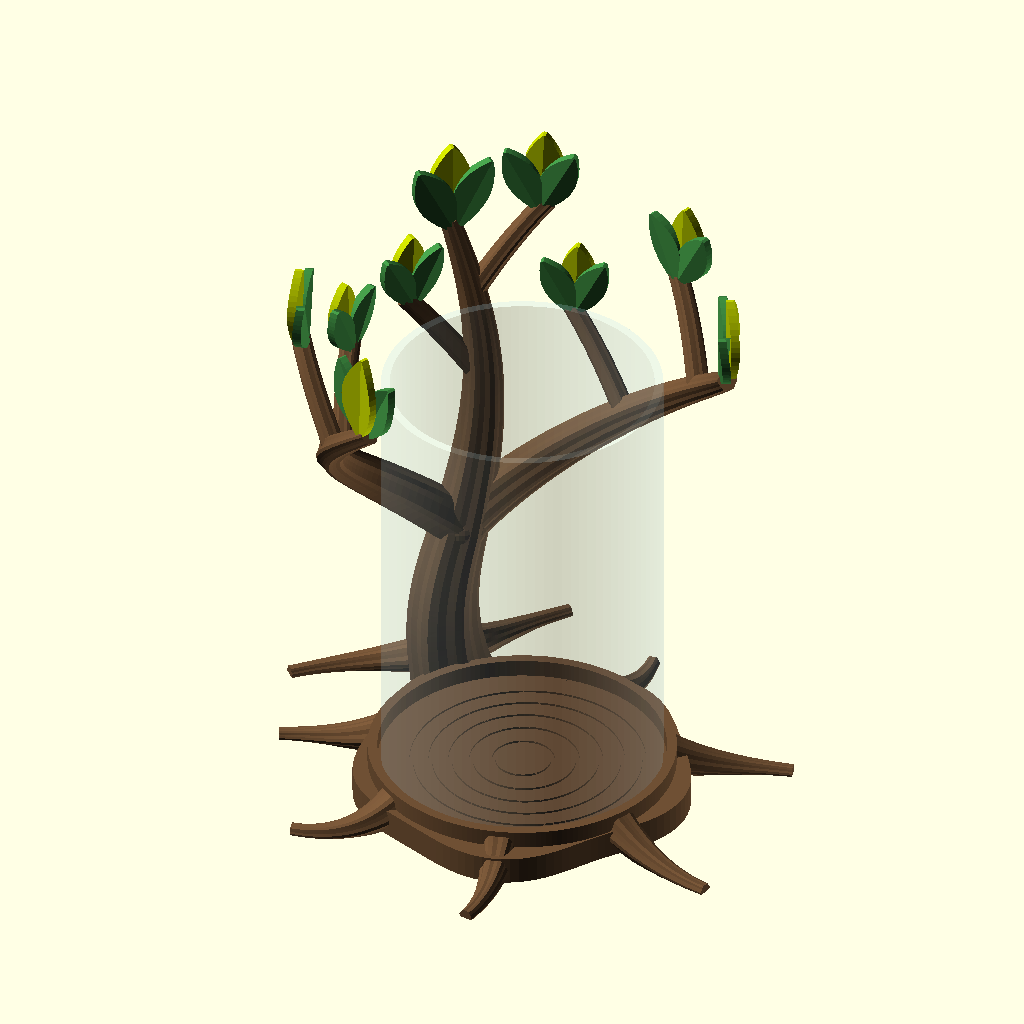
Cell 1: rendered with the file's own defaults.
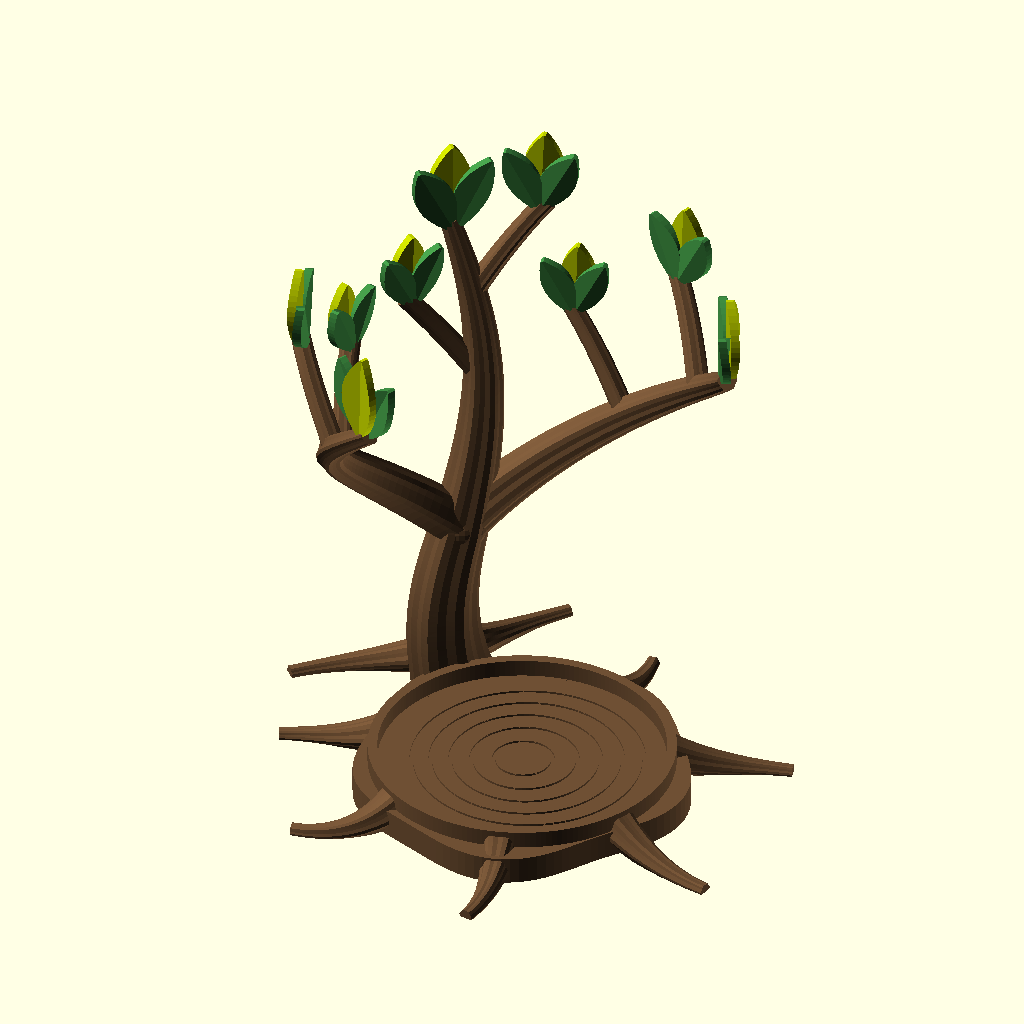
Cell 2 — show_glass set to false, the other parameters unchanged.
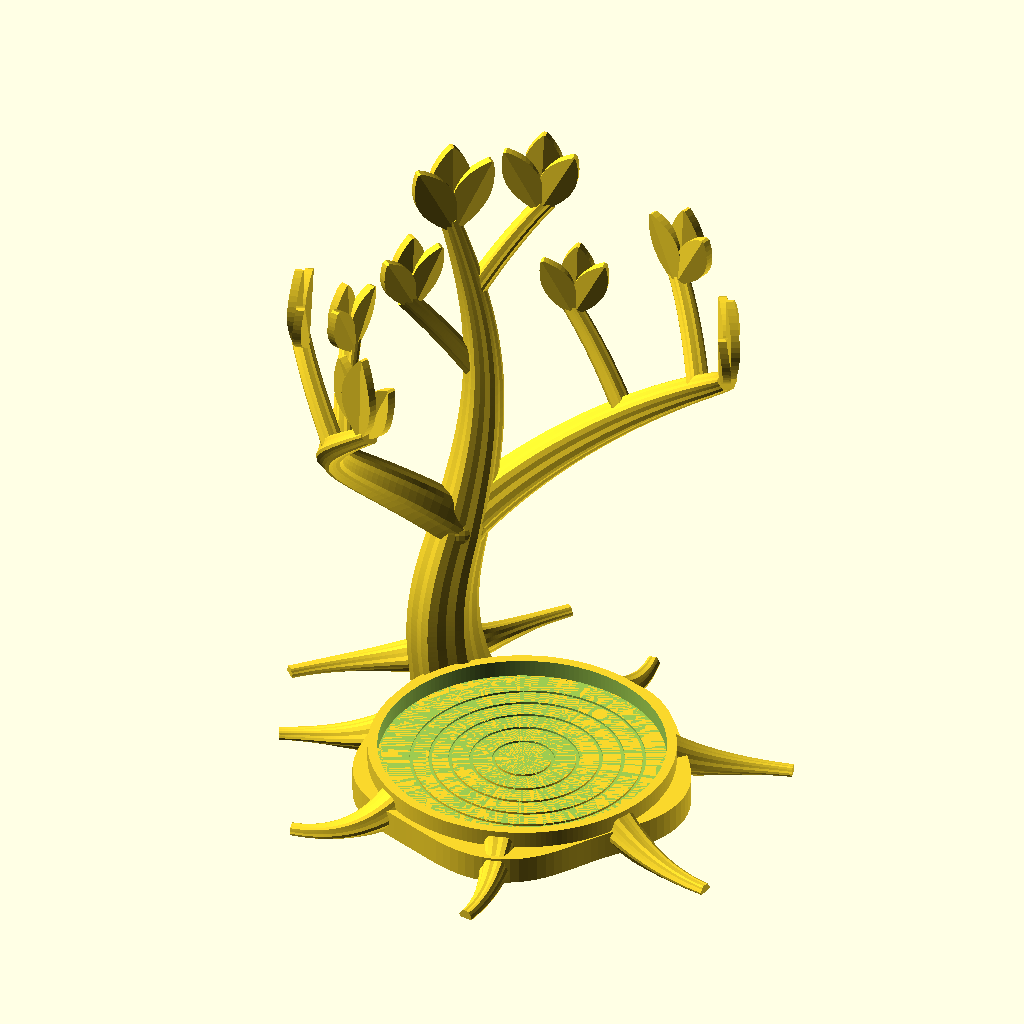
Cell 3 — part set to "holder", the other parameters unchanged.
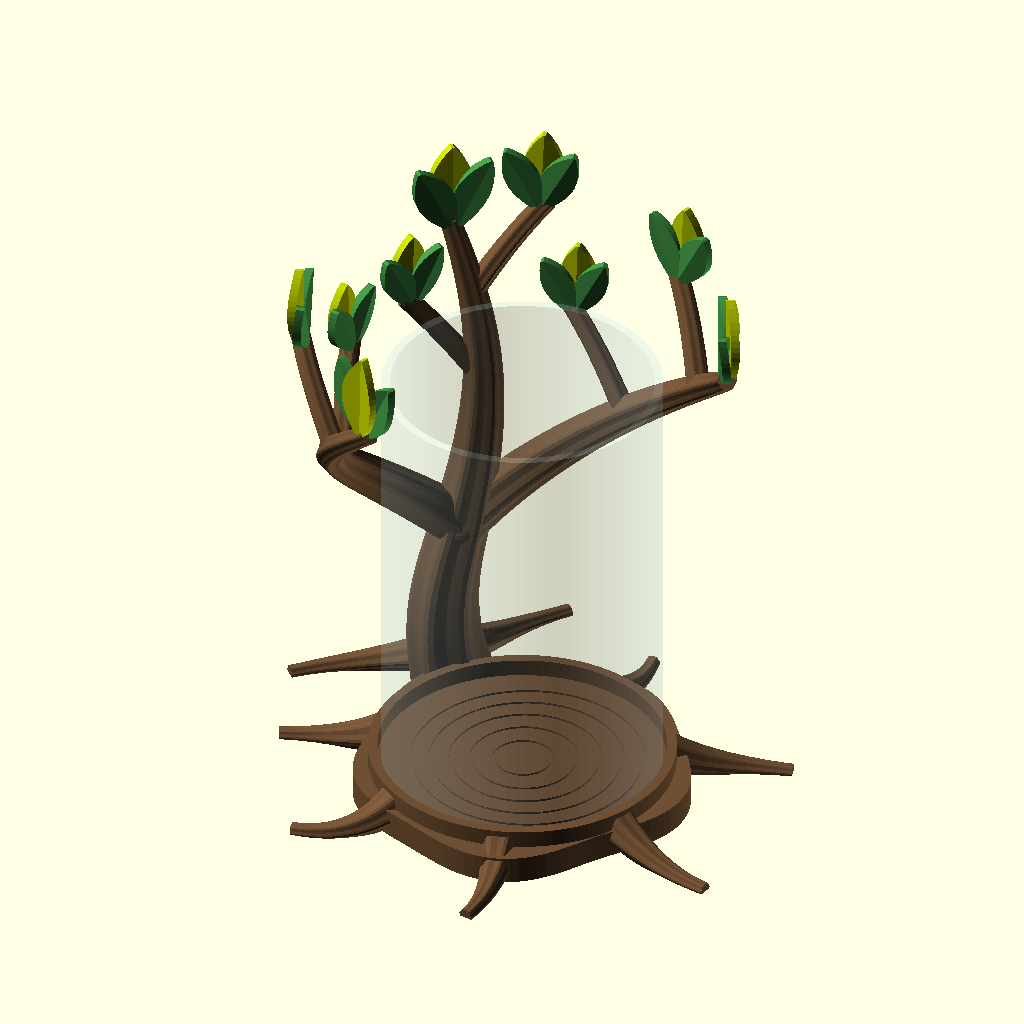
Cell 4: quality = 2 (everything else at default).
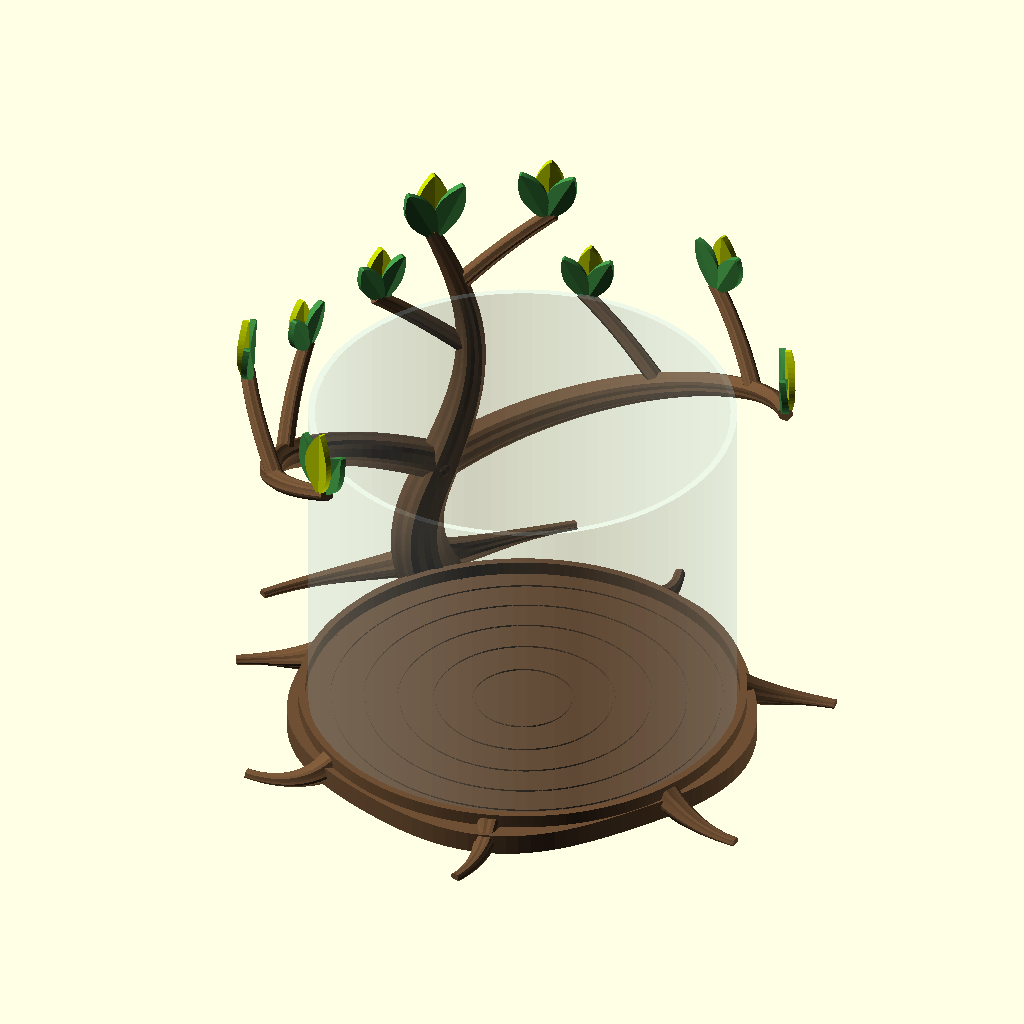
Cell 5 — glass_d set to 160, the other parameters unchanged.
The same orthographic view direction (rotation 55°, 0°, 25°; colour scheme Cornfield) for every cell, with the view re-fitted per cell, so scale and position can differ between cells.
The OpenSCAD source (art/Tree Vase/Embracing Tree/Embracing_Tree.scad):
// EMBRACING TREE - vase holder grown around a real glass. All dimensions in mm.
// One rear trunk rises from a growth-ring root plate and splits into two limbs
// that wrap around the glass and a tall central leader. Every tip carries a leaf
// cluster: a bright new shoot flanked by two mature leaves.
// Step 1 is the glass; every holder dimension below is derived from it.
// F5 shows the glass reference. F6 and the exported parts contain only the tree.
// OpenSCAD trigonometry uses DEGREES; the browser designers use radians.

/* [1 - Real glass vase] */
glass_d = 80;           // outer diameter of the glass
glass_h = 130;          // height of the glass
glass_wall = 2.5;       // preview only
glass_bottom = 5;       // preview only
show_glass = true;

/* [2 - Fit and root plate] */
clearance = 1;          // RADIAL: 80 mm glass -> 82 mm bore
base_h = 8;             // glass floor above the build plate (>= 7.5)
seat_h = 5;             // collar around the glass foot, above the floor
seat_wall = 2.8;
member_gap = 1.5;       // bore to the innermost trunk / limb bark
ring_count = 5;         // growth rings in the floor, seen through the glass bottom
ring_groove = 0.6;      // groove depth

/* [3 - Tree silhouette] */
trunk_r = 12;           // trunk radius at the bed
trunk_angle = 135;      // where the trunk stands (deg); 135 = behind the glass in the iso view
fork_h = 56;            // height of the three-way fork
embrace_angle = 112;    // how far each limb wraps around the glass (deg)
limb_r = 7;             // limb radius at the fork
twig_r = 3.2;
bark_depth = 0.07;      // bark rib height, fraction of the radius

/* [4 - Roots] */
root_count = 6;         // surface roots around the plate (the trunk adds three)
root_reach = 29;        // how far the roots run out over the bed
root_r0 = 5.5;          // where a root rises onto the plate rim
root_r1 = 2;            // at the tip
root_bend = 16;         // max sideways bend (deg)

/* [5 - Leaves and PLA palette] */
leaf_length = 26;
leaf_width = 12;
leaf_thickness = 2.4;   // >= 2.4 mm: six 0.4 mm lines
leaf_tilt = 27;         // side leaves of a cluster, deg from vertical (<= 30)
wood_color = "#6F5034";       // Bambu PLA Basic Cocoa Brown
mature_color = "#3F8E43";     // Bambu PLA Basic Mistletoe Green
new_growth_color = "#BECF00"; // Bambu PLA Basic Bright Green

/* [6 - View and export] */
part = "assembly"; // [assembly, holder, wood, leaves_dark, leaves_light, glass, fit_test, none]
quality = 1;       // [0:Draft, 1:Normal, 2:Fine]

/* [Hidden] */
$fn = quality == 0 ? 48 : 96;
steps = quality == 0 ? 20 : quality == 1 ? 36 : 54;   // rings per tube
sides = quality == 0 ? 12 : quality == 1 ? 24 : 36;   // samples per ring (6 bark ribs)
glass_r = glass_d / 2;
bore_r = glass_r + clearance;
glass_top = base_h + glass_h;
trunk_z0 = -2;          // the trunk foot starts below the bed; the bed cut flattens it
trunk_root_r0 = 6.5;    // flare roots at the trunk foot
trunk_root_z0 = 10;     // where they leave the trunk
root_z0 = base_h+seat_h-root_r0*(1+bark_depth)-0.5;   // surface roots start under the collar top
leaf_jitter = 6;        // deterministic variation of leaf facing and tilt (deg)
leaf_fold = 0.25;       // edge rise of the folded leaf per mm of half-width
shoot_ahead = leaf_fold*leaf_width/2+0.3;   // shoot in front of the mature pair (leaf_cluster)
leaf_sink = 3;          // leaves start this far back inside their tube, along its axis
// Tube radius at a tip that holds a whole cluster (three leaves spread over the shoot offset).
leaf_hold_r = (shoot_ahead+0.3+leaf_thickness)/2/(1-bark_depth)+0.3;

assert(glass_d > 2 * glass_wall && glass_h > glass_bottom, "Invalid glass dimensions");
assert(clearance >= 0.5 && base_h >= 7.5 && seat_wall >= 2, "Check glass fit/base thickness");
assert(member_gap >= 1, "Members must stay >= 1 mm outside the bore");
assert(fork_h > base_h + 20 && fork_h < glass_top - 45, "Fork must sit below the crown");
assert(root_z0 > 0.3 * root_r0, "Roots need room under the collar top: raise seat_h or thin root_r0");
assert(leaf_thickness >= 2.4 && leaf_width < leaf_length, "Keep leaves printable");
assert(leaf_tilt <= 30, "Steeper side leaves print with a shelf under the blade");
assert(twig_r >= leaf_hold_r, "Twigs are too thin to hold a leaf cluster");

function lerp(a,b,t) = a + (b-a)*t;
function polar(r,a,z) = [r*cos(a), r*sin(a), z];
function unit(v) = v / max(norm(v), 0.000001);
function tangents(P) = [for (i=[0:len(P)-1])
    unit(i==0 ? P[1]-P[0] : i==len(P)-1 ? P[i]-P[i-1] : P[i+1]-P[i-1])];
function normal0(t) = unit(cross(t, abs(t[2]) < 0.9 ? [0,0,1] : [1,0,0]));
function transport(T,i,n) = i>=len(T) ? [] :
    let(v=unit(n-(n*T[i])*T[i])) concat([v],transport(T,i+1,v));
function sum_points(P,i=0) = i>=len(P) ? [0,0,0] : P[i]+sum_points(P,i+1);
function path(f) = [for(j=[0:steps]) f(j/steps)];
function tip_dir(f) = unit(f(1)-f(1-1/steps));   // direction of a path at its end
// deterministic pseudo-random in [0, 1): reproducible, and keeps parts off exact angles
function rnd(a,b=0,c=0) = let(x=sin(a*127.1+b*311.7+c*74.7)*43758.5453) x-floor(x);
function jit(a,b,c) = (rnd(a,b,c)-0.5)*leaf_jitter;
// smallest climb angle along a path, and smallest bark-to-bore gap of a tube
function rise(P) = min([for(i=[0:len(P)-2]) let(d=P[i+1]-P[i]) atan2(d[2],norm([d[0],d[1]]))]);
function gap(P,R) = min([for(i=[0:len(P)-1]) if(P[i][2] > base_h)
    norm([P[i][0],P[i][1]]) - R[i]*(1+bark_depth)]) - bore_r;

// Solid loft through rings (each counter-clockwise seen from the direction of
// travel); the ends are fanned to their centroids.
module loft(rings) {
    N=len(rings); S=len(rings[0]);
    polyhedron(points=concat([for(r=rings) each r],
        [sum_points(rings[0])/S,sum_points(rings[N-1])/S]), faces=concat(
        [for(j=[0:S-1]) [N*S,j,(j+1)%S]],
        [for(i=[0:N-2]) for(j=[0:S-1])
            let(k=(j+1)%S, a=i*S+j, b=(i+1)*S+j, c=(i+1)*S+k, d=i*S+k)
            each [[a,b,c],[a,c,d]]],
        [for(j=[0:S-1]) [N*S+1,(N-1)*S+(j+1)%S,(N-1)*S+j]]), convexity=12);
}

// Parallel-transport tube; six shallow harmonic ribs form the bark.
// phase rotates the ring samples: tubes that meet must not share vertices.
module wood_tube(P,R,phase=0) {
    T=tangents(P); N=transport(T,0,normal0(T[0]));
    loft([for(i=[0:len(P)-1]) let(B=cross(T[i],N[i]))
        [for(j=[0:sides-1]) let(a=360*j/sides+phase,
            r=R[i]*(1+bark_depth*cos(6*a+18*i/(len(P)-1))))
            P[i]+r*(cos(a)*N[i]+sin(a)*B)]]);
}

// STEP 1: an 80 x 130 mm open glass cylinder, rounded at the bottom outside.
module glass_vase() {
    difference() {
        rotate_extrude() polygon(concat([[0,0],[glass_r-2,0]],
            [for(a=[-90:6:0]) [glass_r-2+2*cos(a),2+2*sin(a)]],
            [[glass_r,glass_h],[0,glass_h]]));
        translate([0,0,glass_bottom]) cylinder(r=glass_r-glass_wall,h=glass_h);
    }
}

// STEP 2: a rear trunk hugs the glass: its inner bark stays member_gap outside
// the bore all the way up, while it sways a little and thins towards the fork.
function trunk_radius(t) = lerp(trunk_r,limb_r+1,pow(t,0.7));
function trunk_rho(t) = bore_r+member_gap+trunk_radius(t)*(1+bark_depth);
function trunk_point(t) = polar(trunk_rho(t),trunk_angle+5*sin(180*t),lerp(trunk_z0,fork_h,t));
tree_r = trunk_rho(1);  // radius of the fork

// At the fork two opposite limbs wrap around the glass (s = -1, +1) while the
// stem carries on as a tall rear leader (s = 0), leaning the way the trunk
// leaned. Unequal tip heights keep the two limbs from mirroring each other.
function limb_top(s) = glass_top+(s==0 ? 17 : s<0 ? 2 : 9);
function limb_point(s,t) = polar(tree_r+(s==0 ? 9 : 7)*t*t,
    trunk_angle+s*embrace_angle*t-(s==0 ? 8*sin(180*t) : 0),
    lerp(fork_h,limb_top(s),t));
function limb_radius(s,t) = lerp(s==0 ? limb_r+1 : limb_r,leaf_hold_r,t);
// trunk + leader as one path, so the stem has no seam at the fork
stem_P = concat(path(function(t) trunk_point(t)), [for(j=[1:steps]) limb_point(0,j/steps)]);
stem_R = concat(path(function(t) trunk_radius(t)), [for(j=[1:steps]) limb_radius(0,j/steps)]);

// Offshoots emerge at two different heights and climb steeply. On the limbs
// they lean back towards the trunk, so no leaf cluster crowds its own limb or
// the limb tip; the leader sends one to each side.
function twig_start(k) = k==0 ? 0.48 : 0.76;
function twig_dir(s,k) = s==0 ? (k==0 ? 1 : -1) : -s;
function twig_point(s,k,t) = let(u=twig_start(k),p=limb_point(s,u),
    a=atan2(p[1],p[0]), direction=twig_dir(s,k))
    polar(norm([p[0],p[1]])+8*pow(t,1.2), a+direction*21*t,
        p[2]+(k==0 ? 28 : 25)*t);
function twig_radius(t) = lerp(twig_r,leaf_hold_r,t);

// Roots lie on the bed: the centreline sits 0.3 r up, so the bed cut takes
// 35 % of the root height and leaves a flat >= 95 % of its width. Bends are
// gentle and one-sided (a bend tighter than the root radius breaks CGAL).
function root_radius(t,r0) = root_r1+(r0-root_r1)*pow(1-t,1.6);   // flared base
// Surface roots start inside the collar (the bore trims their inner end into
// its wall), arch over the plate rim and run out between the trunk roots.
function plate_root_angle(i) = trunk_angle+360*(i+1)/(root_count+1)+10*(rnd(i,1)-0.5);
function plate_root_point(i,t) = let(L=root_reach*(0.85+0.3*rnd(i,2)),
    bend=(rnd(i,3)-0.5)*2*root_bend)
    polar(lerp(bore_r+0.5,bore_r+seat_wall+L,t), plate_root_angle(i)+bend*t*t,
        0.3*root_radius(t,root_r0)+(root_z0-0.3*root_r0)*pow(1-t,2.5));
// Three flare roots leave the trunk foot and settle onto the bed.
function trunk_root_point(s,t) = let(L=root_reach*(s==0 ? 0.8 : 1),
    bend=(rnd(s,4)-0.5)*root_bend)
    polar(trunk_rho(0)+L*t, trunk_angle+s*30*t+bend*t*t,
        0.3*root_radius(t,trunk_root_r0)+(trunk_root_z0-0.3*trunk_root_r0)*pow(1-t,2.5));

// Scalloped plate, always wider than the collar so the collar never overhangs.
function plate_r(a) = bore_r+seat_wall+3.5+2.2*cos(5*a)+1.0*sin(3*a);

module root_plate() {
    difference() {
        linear_extrude(height=base_h) polygon([for(a=[0:3:357]) plate_r(a)*[cos(a),sin(a)]]);
        // Off-centre growth rings stay visible through the glass floor
        // (inside the root ends, which fill the floor edge up to the collar).
        for(k=[1:ring_count]) let(f=k/ring_count, rr=(bore_r-8)*pow(f,0.85))
            translate([1.4*f,0.7*f,base_h-ring_groove]) difference() {
                cylinder(r=rr+0.5,h=ring_groove+1);
                translate([0,0,-1]) cylinder(r=rr-0.5,h=ring_groove+3);
            }
    }
}
// The collar locates the glass foot; its inner lip is left for the bore to cut.
module collar() {
    translate([0,0,base_h-0.2]) difference() {
        cylinder(r=bore_r+seat_wall,h=seat_h+0.2,$fn=180);
        translate([0,0,-0.1]) cylinder(r=bore_r-0.5,h=seat_h+0.4,$fn=180);
    }
}
module stem() { wood_tube(stem_P,stem_R); }
module roots() {
    for(i=[0:root_count-1]) wood_tube(path(function(t) plate_root_point(i,t)),
        path(function(t) root_radius(t,root_r0)),i%2*180/sides);
    for(s=[-1:1]) wood_tube(path(function(t) trunk_root_point(s,t)),
        path(function(t) root_radius(t,trunk_root_r0)),(s+1)*120/sides);
}
// The knot covers the start caps of the two limbs inside the stem.
module fork_knot() { translate(trunk_point(1)) sphere(r=limb_r+1,$fn=32); }
module branches() {
    for(s=[-1,1]) wood_tube(path(function(t) limb_point(s,t)),
        path(function(t) limb_radius(s,t)),(s+1)*60/sides);
    for(s=[-1:1]) for(k=[0:1]) wood_tube(path(function(t) twig_point(s,k,t)),
        path(function(t) twig_radius(t)),90/sides);
}
// Everything the leaves grow from.
module leaf_hosts() { stem(); branches(); }

// Straight bore for the glass and a flat cut at the build plate. The plate is
// left out: it lies entirely between the bed and the glass floor, and trimming
// it would put coplanar faces into the preview.
module trim() {
    difference() {
        union() children();
        translate([0,0,base_h]) cylinder(r=bore_r,h=glass_h+180,$fn=180);
        translate([-300,-300,-100]) cube([600,600,100]);
    }
}
module wood() {
    root_plate();
    trim() { collar(); stem(); roots(); fork_knot(); branches(); }
}

// Leaf: pointed lens, width ~ sin(pi*t)^0.9, with a gentle fold along the
// midrib (the V reads as a leaf from above). One lofted solid per leaf.
module leaf_blade(scale_leaf=1) {
    L=leaf_length*scale_leaf; W=leaf_width*scale_leaf; h=leaf_thickness/2;
    loft([for(i=[0:16]) let(t=i/16,w=0.45+(W/2-0.45)*pow(sin(180*t),0.9),f=w*leaf_fold)
        [[-w,L*t,f+h],[0,L*t,h],[w,L*t,f+h],
         [w,L*t,f-h],[0,L*t,-h],[-w,L*t,f-h]]]);
}

// The blade stands upright facing outward, its axis tilted from vertical
// along the glass, and grows from its lowest point b.
module leaf_at(b,a,tilt=0,size=1) {
    n=[cos(a),sin(a),0];
    v=cos(tilt)*[0,0,1]+sin(tilt)*[-sin(a),cos(a),0];
    u=cross(v,n);
    multmatrix([[u[0],v[0],n[0],b[0]], [u[1],v[1],n[1],b[1]],
        [u[2],v[2],n[2],b[2]], [0,0,0,1]]) leaf_blade(size);
}

// A bright new shoot flanked by two mature leaves. The shoot stands further
// out than the mature pair by more than the largest fold height, so where they
// overlap no mature leaf shows in front of the shoot: cutting the shoot out of
// them leaves no slivers. Unequal offsets keep the pair from mirroring.
// Every leaf starts leaf_sink mm back inside the tube that ends at p (heading
// d), with the cluster centred on the tube axis. So each leaf's lowest corner
// is embedded in wood: a corner below the tube would start in mid-air (what
// Bambu Studio reports as "floating regions").
module leaf_cluster(p,d,id,tone,size=1) {
    a=atan2(p[1],p[0])+jit(id,1,0);
    n=[cos(a),sin(a),0];
    b=p-leaf_sink*d;
    shoot=(shoot_ahead+0.3)/2;
    if(tone=="light" || tone=="all") leaf_at(b+shoot*n,a,jit(id,2,0),size);
    if(tone=="dark" || tone=="all") for(sign=[-1,1])
        leaf_at(b+(shoot-shoot_ahead-(sign<0 ? 0 : 0.3))*n,a+jit(id,3,sign),
            sign*leaf_tilt+jit(id,4,sign)/2,size*0.88);
}
module leaves_raw(tone="all") {
    for(s=[-1:1]) {
        leaf_cluster(limb_point(s,1),tip_dir(function(t) limb_point(s,t)),3*s,tone,1.05);
        for(k=[0:1]) leaf_cluster(twig_point(s,k,1),tip_dir(function(t) twig_point(s,k,t)),
            3*s+k+1,tone,k==0 ? 0.85 : 0.95);
    }
}
// Colour parts must not overlap: each leaf tone gives way to the wood it grows
// from, and the mature leaves give way to the new shoot.
module leaves_light() { difference() { leaves_raw("light"); leaf_hosts(); } }
module leaves_dark() {
    difference() { leaves_raw("dark"); leaf_hosts(); leaves_raw("light"); }
}

module fit_test() {
    difference() {
        cylinder(r=bore_r+seat_wall,h=seat_h,$fn=180);
        translate([0,0,-0.1]) cylinder(r=bore_r,h=seat_h+0.2,$fn=180);
    }
}

limb_P = [for(s=[-1,1]) path(function(t) limb_point(s,t))];
twig_P = [for(s=[-1:1]) for(k=[0:1]) path(function(t) twig_point(s,k,t))];
echo(str("Embracing Tree | glass ",glass_d," x ",glass_h," mm | bore d ",2*bore_r,
    " mm | glass floor ",base_h," mm | fork at z ",fork_h," r ",round(tree_r*10)/10,
    " | stem gap ",round(gap(stem_P,stem_R)*10)/10,
    " mm, limb gap ",round(min([for(s=[-1,1]) gap(limb_P[(s+1)/2],path(function(t) limb_radius(s,t)))])*10)/10,
    " mm | limbs rise >= ",round(min([for(P=limb_P) rise(P)]))," deg, twigs >= ",
    round(min([for(P=twig_P) rise(P)]))," deg | ",9*3," leaves | crown top ~",
    round(limb_top(0)+leaf_length*1.05-2)," mm | tips r ",round(leaf_hold_r*10)/10," mm | 3 PLA colors"));

// Export wood / leaves_dark / leaves_light at the SAME origin and merge them
// into one multipart object (tools/build_design.py). Print upright.
if(part=="assembly") {
    if(show_glass && $preview)
        %color([0.7,0.87,0.95,0.22]) translate([0,0,base_h]) glass_vase();
    color(wood_color) wood();
    color(mature_color) leaves_raw("dark");       // leaves never reach the bore or the bed
    color(new_growth_color) leaves_raw("light");
}
if(part=="glass") color([0.7,0.87,0.95,0.35]) glass_vase();
if(part=="holder") { wood(); leaves_raw(); }
if(part=="wood") wood();
if(part=="leaves_dark") leaves_dark();
if(part=="leaves_light") leaves_light();
if(part=="fit_test") fit_test();
Parameter table extracted from the source (name, type, default, range or options):
glass_d: number, default 80
glass_h: number, default 130
glass_wall: number, default 2.5
glass_bottom: number, default 5
show_glass: bool, default true
clearance: number, default 1
base_h: number, default 8
seat_h: number, default 5
seat_wall: number, default 2.8
member_gap: number, default 1.5
ring_count: number, default 5
ring_groove: number, default 0.6
trunk_r: number, default 12
trunk_angle: number, default 135
fork_h: number, default 56
embrace_angle: number, default 112
limb_r: number, default 7
twig_r: number, default 3.2
bark_depth: number, default 0.07
root_count: number, default 6
root_reach: number, default 29
root_r0: number, default 5.5
root_r1: number, default 2
root_bend: number, default 16
leaf_length: number, default 26
leaf_width: number, default 12
leaf_thickness: number, default 2.4
leaf_tilt: number, default 27
wood_color: string, default "#6F5034"
mature_color: string, default "#3F8E43"
new_growth_color: string, default "#BECF00"
part: string, default "assembly", options "assembly", "holder", "wood", "leaves_dark", "leaves_light", "glass", "fit_test", "none"
quality: number, default 1, options 0, 1, 2
